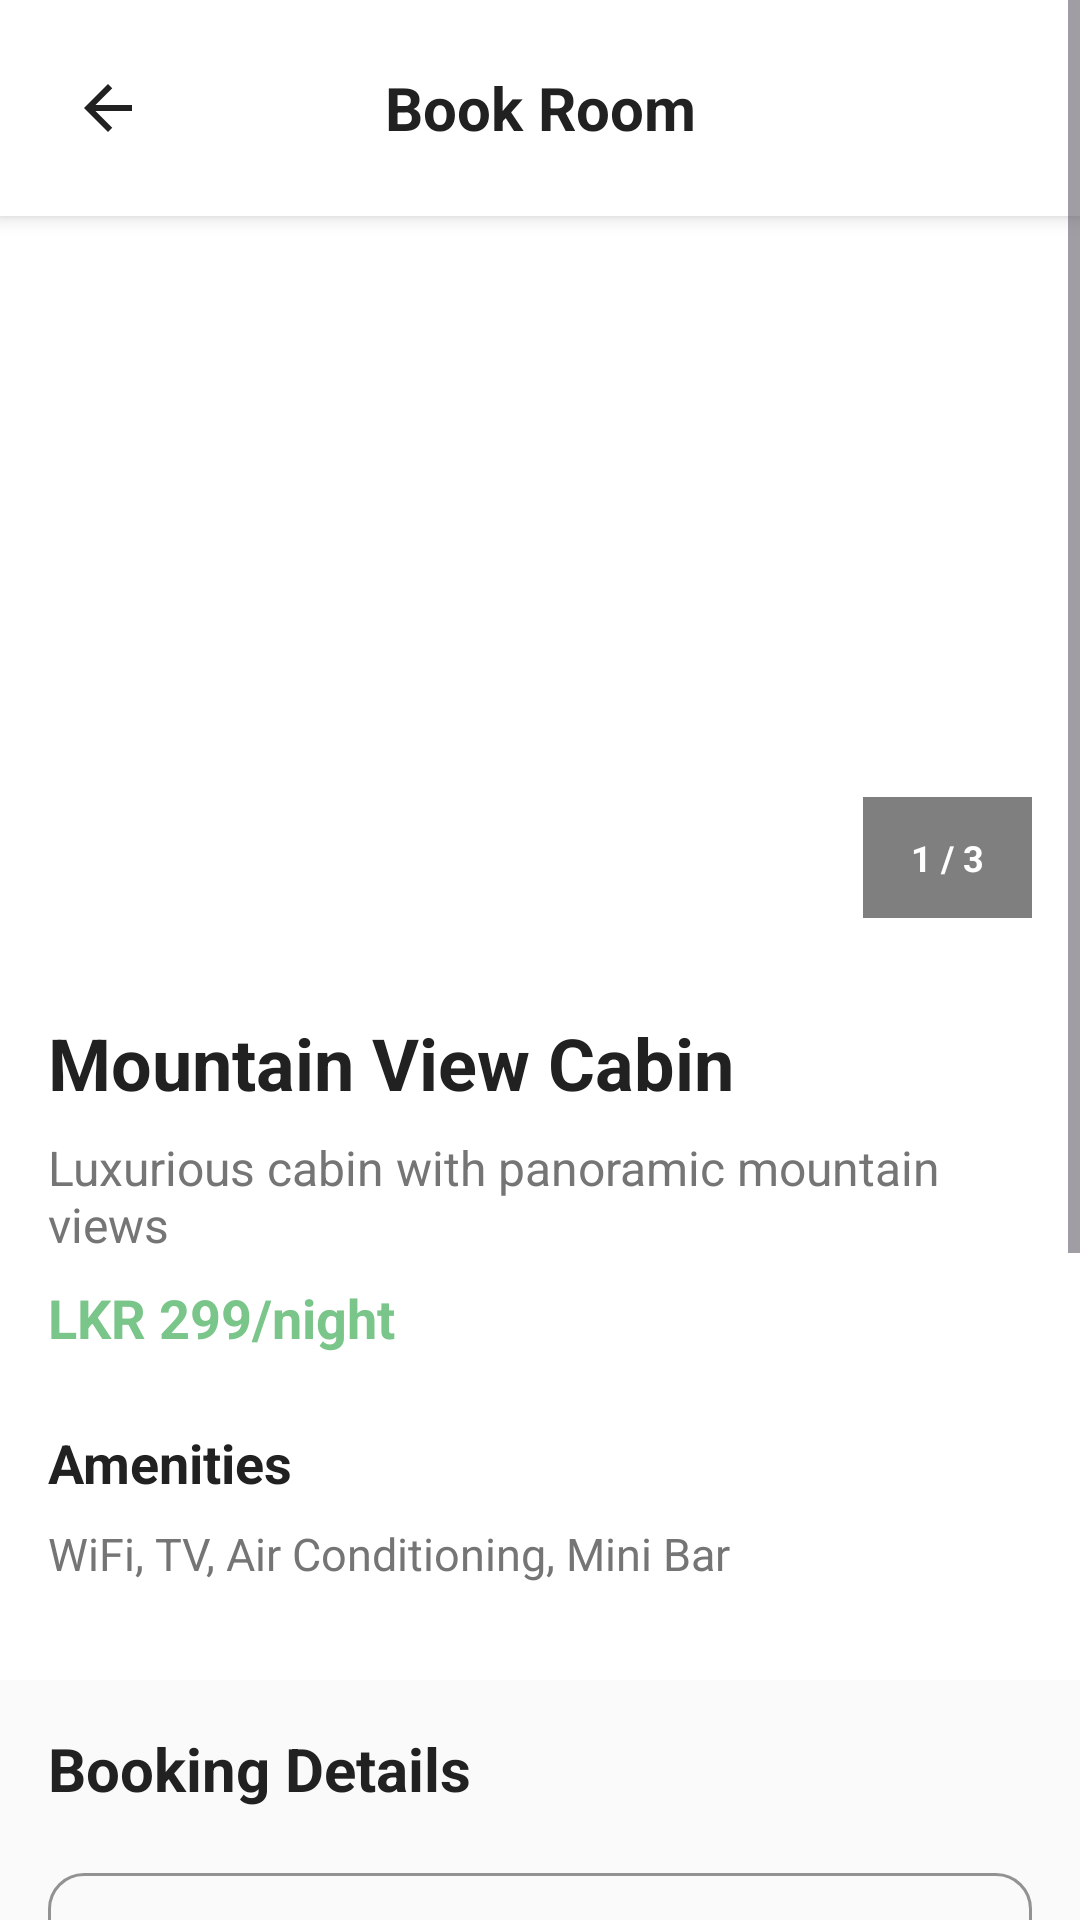

Here is an Android app screen rendered from its layout file. Give the layout XML and the strings, colors and styles it references.
<!-- AndroidManifest.xml: application theme Theme.EcoStayApp -->
<!-- res/layout/activity_room_booking.xml -->
<?xml version="1.0" encoding="utf-8"?>
<ScrollView xmlns:android="http://schemas.android.com/apk/res/android"
    xmlns:app="http://schemas.android.com/apk/res-auto"
    android:layout_width="match_parent"
    android:layout_height="match_parent"
    android:background="@color/background_white">

    <LinearLayout
        android:layout_width="match_parent"
        android:layout_height="wrap_content"
        android:orientation="vertical">

        
        <LinearLayout
            android:layout_width="match_parent"
            android:layout_height="wrap_content"
            android:orientation="horizontal"
            android:gravity="center_vertical"
            android:padding="16dp"
            android:background="@color/background_white"
            android:elevation="4dp">

            <ImageView
                android:id="@+id/btnBack"
                android:layout_width="40dp"
                android:layout_height="40dp"
                android:src="@drawable/ic_back_arrow"
                android:tint="@color/text_primary"
                android:background="?attr/selectableItemBackgroundBorderless"
                android:padding="8dp"
                android:clickable="true"
                android:focusable="true"
                android:contentDescription="Back" />

            <TextView
                android:layout_width="0dp"
                android:layout_height="wrap_content"
                android:layout_weight="1"
                android:text="Book Room"
                android:textSize="20sp"
                android:textStyle="bold"
                android:textColor="@color/text_primary"
                android:gravity="center" />

            <View
                android:layout_width="40dp"
                android:layout_height="1dp" />

        </LinearLayout>

        
        <androidx.constraintlayout.widget.ConstraintLayout
            android:layout_width="match_parent"
            android:layout_height="250dp">

            <androidx.viewpager2.widget.ViewPager2
                android:id="@+id/viewPagerRoomImages"
                android:layout_width="match_parent"
                android:layout_height="match_parent"
                app:layout_constraintTop_toTopOf="parent"
                app:layout_constraintStart_toStartOf="parent"
                app:layout_constraintEnd_toEndOf="parent" />

            
            <LinearLayout
                android:id="@+id/layoutPageIndicator"
                android:layout_width="wrap_content"
                android:layout_height="wrap_content"
                android:orientation="horizontal"
                android:padding="8dp"
                android:background="#80000000"
                android:layout_margin="16dp"
                app:layout_constraintBottom_toBottomOf="parent"
                app:layout_constraintEnd_toEndOf="parent">

                <TextView
                    android:id="@+id/textViewPageIndicator"
                    android:layout_width="wrap_content"
                    android:layout_height="wrap_content"
                    android:text="1 / 3"
                    android:textColor="@color/white"
                    android:textSize="12sp"
                    android:textStyle="bold"
                    android:paddingHorizontal="8dp"
                    android:paddingVertical="4dp" />

            </LinearLayout>

        </androidx.constraintlayout.widget.ConstraintLayout>

        
        <LinearLayout
            android:layout_width="match_parent"
            android:layout_height="wrap_content"
            android:orientation="vertical"
            android:padding="16dp">

            <TextView
                android:id="@+id/textViewRoomName"
                android:layout_width="match_parent"
                android:layout_height="wrap_content"
                android:text="Mountain View Cabin"
                android:textSize="24sp"
                android:textStyle="bold"
                android:textColor="@color/text_primary"
                android:layout_marginBottom="8dp" />

            <TextView
                android:id="@+id/textViewRoomDescription"
                android:layout_width="match_parent"
                android:layout_height="wrap_content"
                android:text="Luxurious cabin with panoramic mountain views"
                android:textSize="16sp"
                android:textColor="@color/text_secondary"
                android:layout_marginBottom="8dp" />

            <TextView
                android:id="@+id/textViewPrice"
                android:layout_width="match_parent"
                android:layout_height="wrap_content"
                android:text="LKR 299/night"
                android:textSize="18sp"
                android:textColor="@color/primary_color"
                android:textStyle="bold"
                android:layout_marginBottom="16dp" />

            
            <TextView
                android:layout_width="match_parent"
                android:layout_height="wrap_content"
                android:text="Amenities"
                android:textSize="18sp"
                android:textStyle="bold"
                android:textColor="@color/text_primary"
                android:layout_marginTop="8dp"
                android:layout_marginBottom="8dp" />

            <TextView
                android:id="@+id/textViewAmenities"
                android:layout_width="match_parent"
                android:layout_height="wrap_content"
                android:text="WiFi, TV, Air Conditioning, Mini Bar"
                android:textSize="15sp"
                android:textColor="@color/text_secondary"
                android:lineSpacingExtra="4dp"
                android:layout_marginBottom="16dp" />

        </LinearLayout>

        
        <LinearLayout
            android:layout_width="match_parent"
            android:layout_height="wrap_content"
            android:orientation="vertical"
            android:padding="16dp"
            android:background="@color/background_light">

            <TextView
                android:layout_width="match_parent"
                android:layout_height="wrap_content"
                android:text="Booking Details"
                android:textSize="20sp"
                android:textStyle="bold"
                android:textColor="@color/text_primary"
                android:layout_marginBottom="16dp" />

            
            <com.google.android.material.textfield.TextInputLayout
                android:layout_width="match_parent"
                android:layout_height="wrap_content"
                android:layout_marginBottom="16dp"
                style="@style/EcoInputField">

                <com.google.android.material.textfield.TextInputEditText
                    android:id="@+id/edtCheckIn"
                    android:layout_width="match_parent"
                    android:layout_height="wrap_content"
                    android:hint="Check In Date"
                    android:inputType="none"
                    android:textSize="16sp"
                    android:focusable="false"
                    android:clickable="true" />

            </com.google.android.material.textfield.TextInputLayout>

            
            <com.google.android.material.textfield.TextInputLayout
                android:layout_width="match_parent"
                android:layout_height="wrap_content"
                android:layout_marginBottom="16dp"
                style="@style/EcoInputField">

                <com.google.android.material.textfield.TextInputEditText
                    android:id="@+id/edtCheckOut"
                    android:layout_width="match_parent"
                    android:layout_height="wrap_content"
                    android:hint="Check Out Date"
                    android:inputType="none"
                    android:textSize="16sp"
                    android:focusable="false"
                    android:clickable="true" />

            </com.google.android.material.textfield.TextInputLayout>

            
            <com.google.android.material.textfield.TextInputLayout
                android:layout_width="match_parent"
                android:layout_height="wrap_content"
                android:layout_marginBottom="24dp"
                style="@style/EcoInputField">

                <com.google.android.material.textfield.TextInputEditText
                    android:id="@+id/edtGuests"
                    android:layout_width="match_parent"
                    android:layout_height="wrap_content"
                    android:hint="Number of Guests"
                    android:inputType="number"
                    android:textSize="16sp" />

            </com.google.android.material.textfield.TextInputLayout>

            
            <TextView
                android:id="@+id/textViewTotalPrice"
                android:layout_width="match_parent"
                android:layout_height="wrap_content"
                android:text="Total: LKR 0.00"
                android:textSize="20sp"
                android:textStyle="bold"
                android:textColor="@color/primary_color"
                android:gravity="center"
                android:layout_marginBottom="24dp" />

            
            <Button
                android:id="@+id/btnBookNow"
                style="@style/EcoButton"
                android:layout_width="match_parent"
                android:layout_height="56dp"
                android:text="Book Now"
                android:textSize="16sp"
                android:textStyle="bold" />

            
            <ProgressBar
                android:id="@+id/progressBar"
                android:layout_width="wrap_content"
                android:layout_height="wrap_content"
                android:layout_gravity="center"
                android:layout_marginTop="16dp"
                android:visibility="gone" />

        </LinearLayout>

    </LinearLayout>

</ScrollView>
<!-- resources referenced by this layout -->
<resources>
  <color name="background_light">#FAFAFA</color>
  <color name="background_white">#FFFFFF</color>
  <color name="primary_color">#7AC58A</color>
  <color name="text_primary">#212121</color>
  <color name="text_secondary">#757575</color>
  <color name="white">#FFFFFFFF</color>
  <!-- drawable ic_back_arrow (drawable) -->
  <?xml version="1.0" encoding="utf-8"?>
  <vector xmlns:android="http://schemas.android.com/apk/res/android"
      android:width="24dp"
      android:height="24dp"
      android:viewportWidth="24"
      android:viewportHeight="24">
      
      <path
          android:fillColor="#000000"
          android:pathData="M20,11H7.83l5.59,-5.59L12,4l-8,8 8,8 1.41,-1.41L7.83,13H20v-2z" />
  </vector>
  <style name="EcoButton" parent="Widget.Material3.Button">
          <item name="backgroundTint">@color/primary_color</item>
          <item name="android:textColor">@color/white</item>
          <item name="cornerRadius">12dp</item>
          <item name="android:textSize">16sp</item>
          <item name="android:textStyle">bold</item>
          <item name="android:textAllCaps">false</item>
      </style>
  <style name="EcoInputField" parent="Widget.Material3.TextInputLayout.OutlinedBox">
          <item name="boxStrokeColor">@color/divider_color</item>
          <item name="hintTextColor">@color/text_secondary</item>
          <item name="android:textColorHint">@color/text_secondary</item>
          <item name="boxCornerRadiusTopStart">12dp</item>
          <item name="boxCornerRadiusTopEnd">12dp</item>
          <item name="boxCornerRadiusBottomStart">12dp</item>
          <item name="boxCornerRadiusBottomEnd">12dp</item>
      </style>
  <style name="Theme.EcoStayApp" parent="Base.Theme.EcoStayApp" />
  <color name="divider_color">#E0E0E0</color>
  <style name="Base.Theme.EcoStayApp" parent="Theme.Material3.DayNight.NoActionBar">
          <item name="colorPrimary">@color/primary_color</item>
          <item name="colorPrimaryVariant">@color/primary_dark</item>
          <item name="colorOnPrimary">@color/white</item>
          <item name="colorSecondary">@color/accent_color</item>
          <item name="colorOnSecondary">@color/white</item>
          <item name="android:colorBackground">@color/background_white</item>
          <item name="colorOnBackground">@color/text_primary</item>
          <item name="colorSurface">@color/background_white</item>
          <item name="colorOnSurface">@color/text_primary</item>
          <item name="colorError">@color/error_color</item>
          <item name="colorOnError">@color/white</item>
      </style>
  <color name="primary_dark">#5A9B6B</color>
  <color name="accent_color">#7AC58A</color>
  <color name="error_color">#F44336</color>
</resources>
